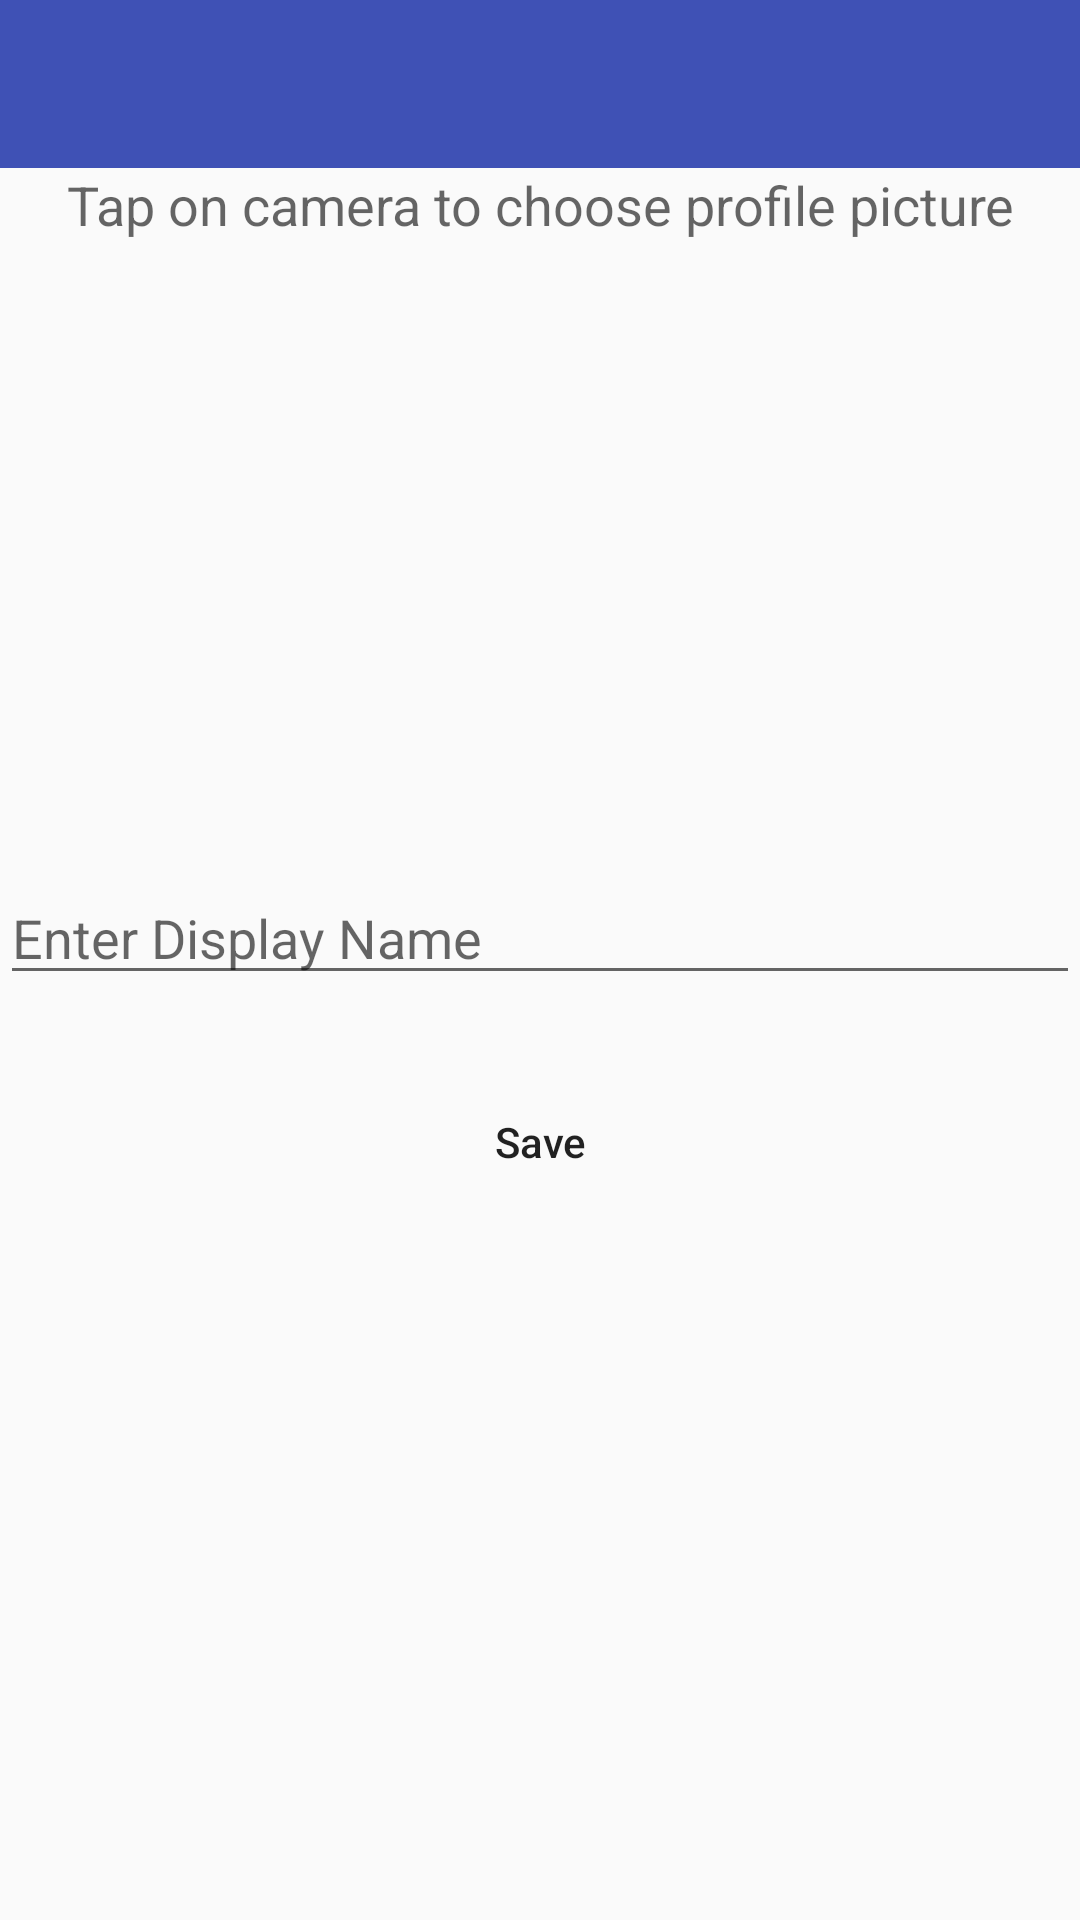

The Android layout XML behind this screen, and the referenced resources:
<!-- AndroidManifest.xml: application theme AppTheme -->
<!-- res/layout/activity_data.xml -->
<?xml version="1.0" encoding="utf-8"?>
<LinearLayout xmlns:android="http://schemas.android.com/apk/res/android"
xmlns:tools="http://schemas.android.com/tools"
android:layout_width="match_parent"
android:layout_height="match_parent"
android:orientation="vertical"
tools:context=".DataActivity">

<android.support.v7.widget.Toolbar
    android:id="@+id/toolbar"
    android:layout_width="match_parent"
    android:layout_height="wrap_content"
    android:background="@color/colorPrimary" />

<TextView
    android:layout_width="match_parent"
    android:layout_height="wrap_content"
    android:text="Tap on camera to choose profile picture"
    android:textAlignment="center"
    android:textAppearance="@style/Base.TextAppearance.AppCompat.Medium" />

<RelativeLayout
    android:layout_width="match_parent"
    android:layout_height="wrap_content">

    <ImageView
        android:id="@+id/imageViewData"
        android:layout_width="170dp"
        android:layout_height="170dp"
        android:layout_centerHorizontal="true"
        android:layout_margin="20dp"
        android:background="@drawable/icon_camera"
        android:scaleType="centerCrop" />

    <ProgressBar
        android:id="@+id/progressbar"
        android:layout_width="wrap_content"
        android:layout_height="wrap_content"
        android:layout_centerHorizontal="true"
        android:layout_centerVertical="true"
        android:visibility="gone" />

</RelativeLayout>

<EditText
    android:id="@+id/editTextDisplayName"
    android:layout_width="match_parent"
    android:layout_height="wrap_content"
    android:hint="Enter Display Name" />

    <Button
    android:id="@+id/buttonSave"
    android:layout_width="wrap_content"
    android:layout_height="wrap_content"
    android:layout_gravity="center"
    android:layout_marginTop="25dp"
    android:background="@drawable/rounded_button_solid"
    android:paddingLeft="55dp"
    android:paddingRight="55dp"
    android:text="Save"
    android:textAllCaps="false" />


</LinearLayout>
<!-- resources referenced by this layout -->
<resources>
  <color name="colorPrimary">#3F51B5</color>
  <style name="AppTheme" parent="Theme.AppCompat.Light.NoActionBar">
          
          <item name="colorPrimary">@color/colorLightGray</item>
          <item name="colorPrimaryDark">@color/colorDarkBrown</item>
          <item name="colorAccent">@color/colorDarkGray</item>
      </style>
  <color name="colorLightGray">#CAC7C2</color>
  <color name="colorDarkBrown">#876C41</color>
  <color name="colorDarkGray">#817A70</color>
</resources>
